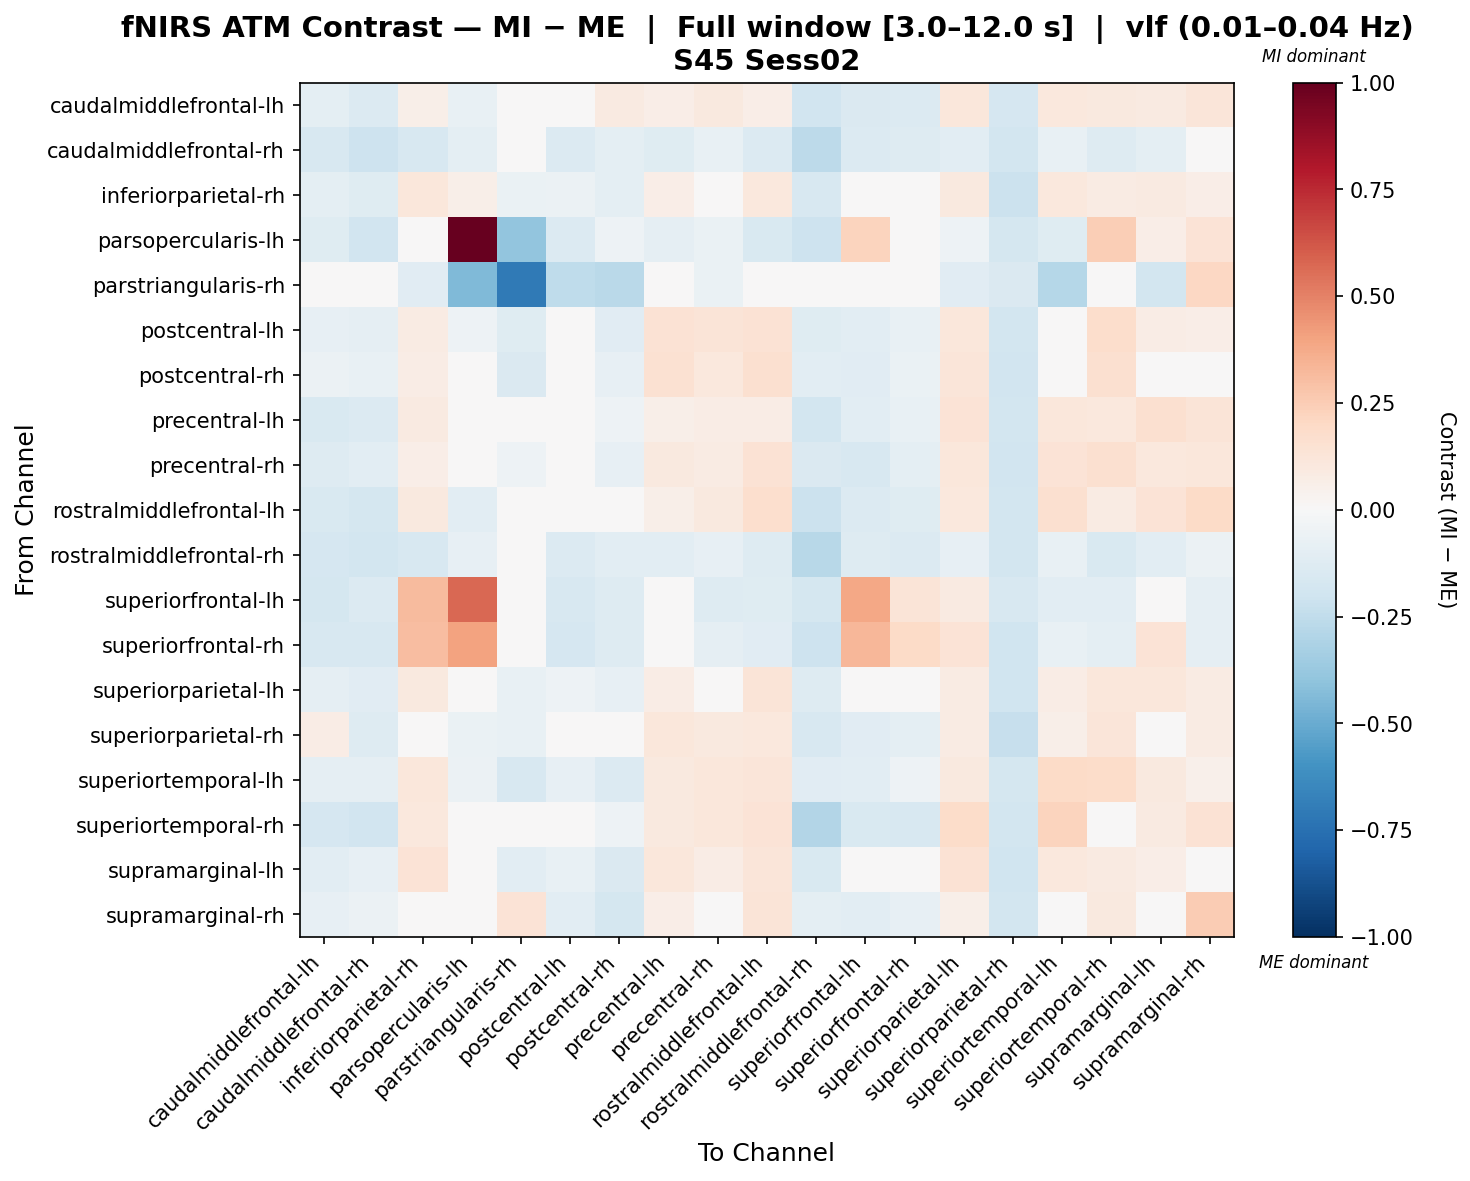

Source data for this figure (header and first rows):
, caudalmiddlefrontal-lh, caudalmiddlefrontal-rh, inferiorparietal-rh, parsopercularis-lh, parstriangularis-rh, postcentral-lh, postcentral-rh, precentral-lh, precentral-rh, rostralmiddlefrontal-lh, rostralmiddlefrontal-rh, superiorfrontal-lh, superiorfrontal-rh, superiorparietal-lh, superiorparietal-rh, superiortemporal-lh, superiortemporal-rh, supramarginal-lh, supramarginal-rh
caudalmiddlefrontal-lh, -0.09863, -0.1363, 0.05791, -0.07618, 0.0, 0.03995, 0.08757, 0.06798, 0.09709, 0.07015, -0.1924, -0.1469, -0.1379, 0.1145, -0.1654, 0.1072, 0.09926, 0.08865, 0.1235
caudalmiddlefrontal-rh, -0.158, -0.208, -0.1641, -0.09586, 0.0, -0.1389, -0.09536, -0.1204, -0.07618, -0.1394, -0.262, -0.1406, -0.128, -0.1025, -0.1825, -0.07669, -0.1295, -0.09463, -0.04916
inferiorparietal-rh, -0.0969, -0.1173, 0.1151, 0.05631, -0.06281, -0.0581, -0.09567, 0.06875, 0.04157, 0.1022, -0.1584, 0.01676, -0.04436, 0.09826, -0.2149, 0.1063, 0.08554, 0.08749, 0.07008
parsopercularis-lh, -0.1207, -0.1896, 0.04984, 1.0, -0.3936, -0.1379, -0.05172, -0.08657, -0.06895, -0.1551, -0.2069, 0.2219, 0.03335, -0.05247, -0.1724, -0.1207, 0.2486, 0.0682, 0.1347
parstriangularis-rh, 0.0, 0.0, -0.1155, -0.4403, -0.705, -0.2567, -0.2695, 0.0, -0.06418, 0.0, 0.0, 0.0, 0.0, -0.1155, -0.1412, -0.2824, 0.0, -0.1797, 0.2083
postcentral-lh, -0.08453, -0.09176, 0.07837, -0.05184, -0.121, -0.03041, -0.1102, 0.1478, 0.1326, 0.1462, -0.1245, -0.1093, -0.07506, 0.1166, -0.1842, 0.04254, 0.175, 0.0771, 0.06654
postcentral-rh, -0.05618, -0.07124, 0.07797, -0.01628, -0.1423, -0.01203, -0.08511, 0.1493, 0.1076, 0.1564, -0.1067, -0.113, -0.0689, 0.1197, -0.1944, 0.02052, 0.1564, 0.0464, 0.03187
precentral-lh, -0.1497, -0.1375, 0.0912, -0.03437, 0.0, -0.0214, -0.05079, 0.05863, 0.07078, 0.07748, -0.1849, -0.1049, -0.07622, 0.139, -0.1849, 0.1155, 0.1089, 0.1573, 0.1259
precentral-rh, -0.1264, -0.1025, 0.0671, -0.04423, -0.05307, -0.01151, -0.0835, 0.0988, 0.08126, 0.1453, -0.1472, -0.1565, -0.1008, 0.1119, -0.1909, 0.1374, 0.1605, 0.1017, 0.1127
rostralmiddlefrontal-lh, -0.1525, -0.1772, 0.1013, -0.1083, 0.0, 0.01192, -0.01177, 0.05634, 0.1001, 0.1652, -0.2142, -0.1392, -0.1177, 0.106, -0.1871, 0.1581, 0.08571, 0.134, 0.1895
rostralmiddlefrontal-rh, -0.1693, -0.1849, -0.1598, -0.08518, 0.0, -0.1391, -0.1081, -0.1049, -0.08294, -0.1255, -0.2745, -0.1287, -0.1346, -0.08107, -0.1855, -0.07647, -0.15, -0.1087, -0.06237
superiorfrontal-lh, -0.1783, -0.1369, 0.3128, 0.5714, 0.0, -0.1598, -0.1276, -0.04906, -0.1276, -0.1246, -0.1783, 0.3867, 0.1311, 0.09243, -0.1598, -0.1047, -0.1032, 0.04631, -0.09074
superiorfrontal-rh, -0.1587, -0.1564, 0.3076, 0.4041, 0.0, -0.1664, -0.1323, -0.02199, -0.08738, -0.1145, -0.2091, 0.3299, 0.1911, 0.1328, -0.2005, -0.07033, -0.0959, 0.1403, -0.09235
superiorparietal-lh, -0.09123, -0.1172, 0.09722, -0.008462, -0.07594, -0.05263, -0.08213, 0.07798, 0.04789, 0.1306, -0.1268, -0.04074, -0.02689, 0.07826, -0.2028, 0.0774, 0.1162, 0.1151, 0.08416
superiorparietal-rh, 0.07786, -0.129, 0.02742, -0.06478, -0.07067, 0.01449, 0.02627, 0.116, 0.1007, 0.109, -0.1623, -0.111, -0.1008, 0.08395, -0.2294, 0.06188, 0.1208, 0.04421, 0.08537
superiortemporal-lh, -0.0922, -0.08878, 0.114, -0.05657, -0.1626, -0.08491, -0.1336, 0.1004, 0.111, 0.124, -0.116, -0.1035, -0.05403, 0.09756, -0.1753, 0.1908, 0.1832, 0.09442, 0.05213
superiortemporal-rh, -0.1649, -0.1897, 0.1017, 0.04341, 0.0, 0.03819, -0.0515, 0.09997, 0.117, 0.1366, -0.2962, -0.1533, -0.1628, 0.1818, -0.1839, 0.2265, 0.02808, 0.08629, 0.1426
supramarginal-lh, -0.1086, -0.08588, 0.1397, 0.04666, -0.1073, -0.07322, -0.1413, 0.112, 0.0717, 0.1199, -0.1508, -0.04693, -0.01913, 0.1463, -0.2023, 0.104, 0.08932, 0.06565, 0.04032
supramarginal-rh, -0.08254, -0.05623, 0.04623, 0.01129, 0.1335, -0.1052, -0.179, 0.06436, 0.04172, 0.1305, -0.1001, -0.1057, -0.0817, 0.0577, -0.1828, 0.02641, 0.09901, 0.03151, 0.2511
